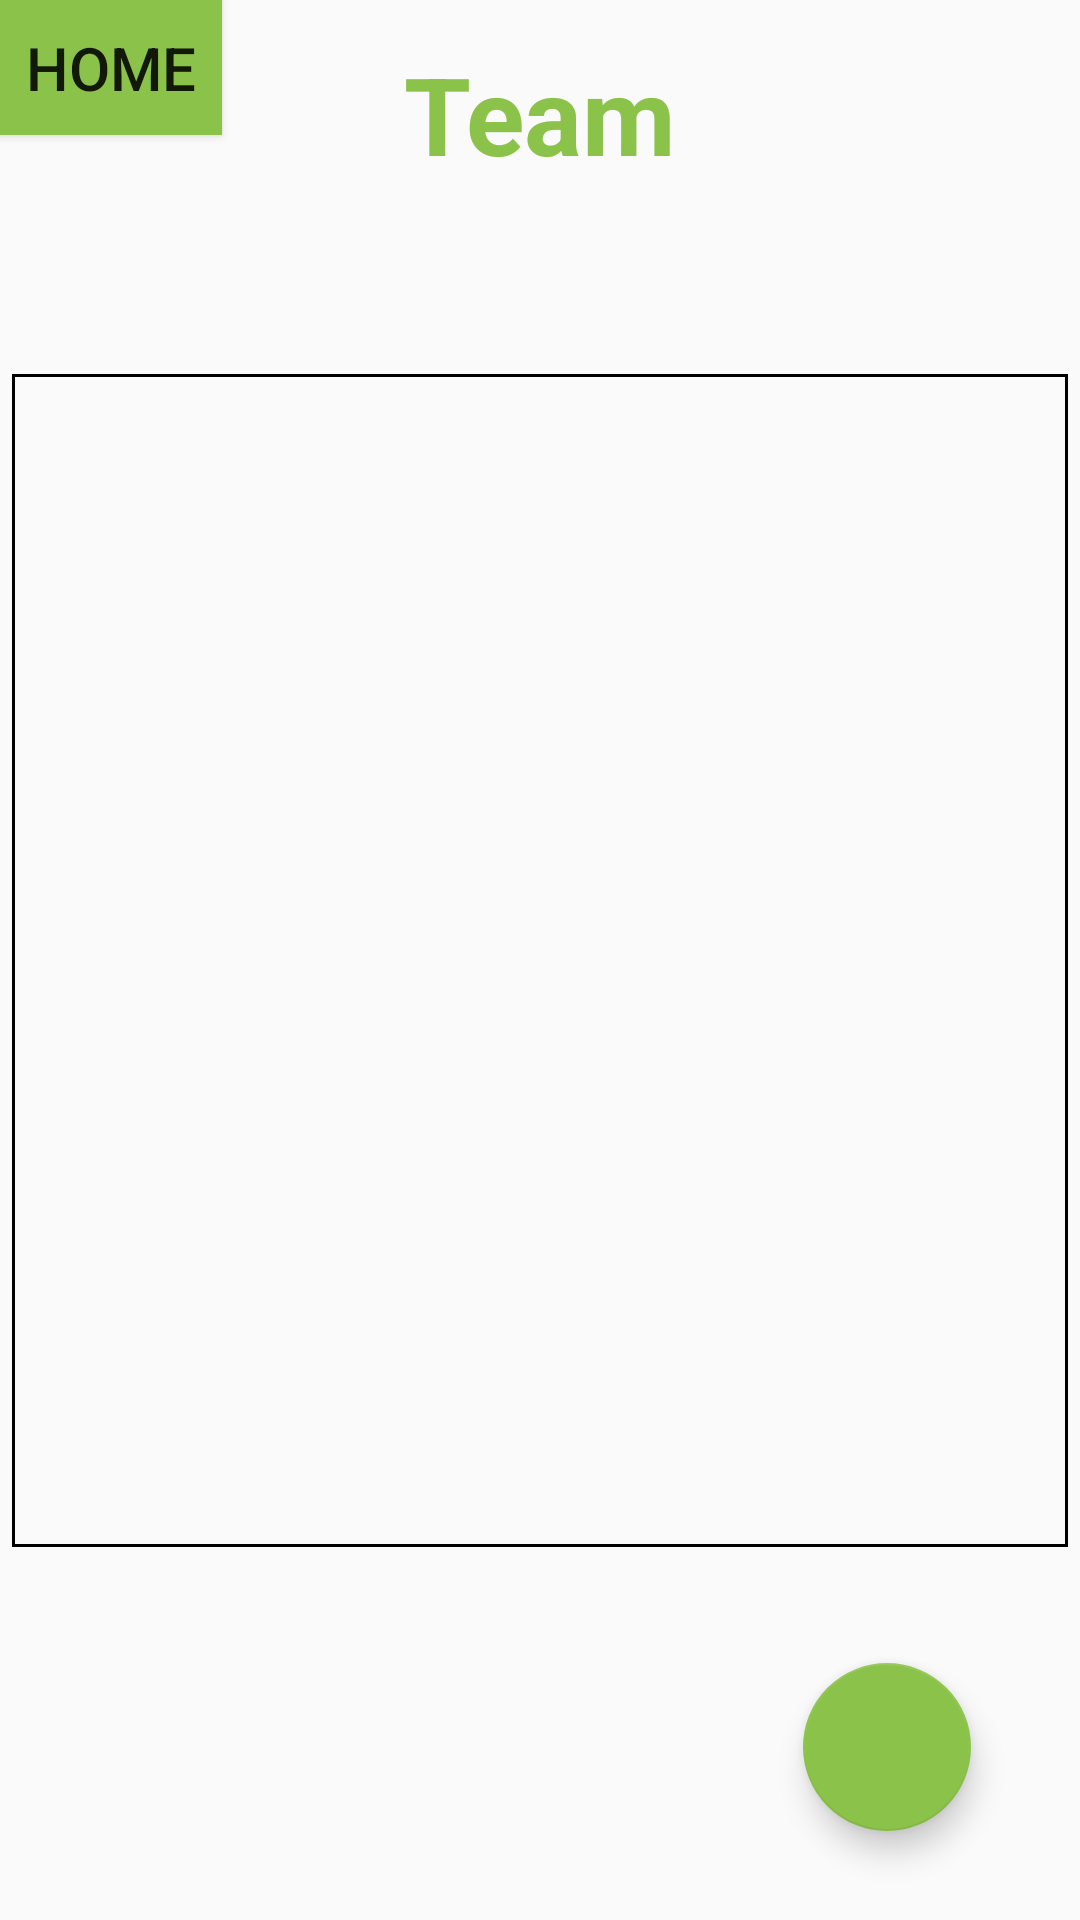

Layout XML and referenced resources for this Android screen:
<!-- AndroidManifest.xml: application theme AppTheme -->
<!-- res/layout/activity_team.xml -->
<?xml version="1.0" encoding="utf-8"?>
<androidx.constraintlayout.widget.ConstraintLayout xmlns:android="http://schemas.android.com/apk/res/android"
    xmlns:app="http://schemas.android.com/apk/res-auto"
    xmlns:tools="http://schemas.android.com/tools"
    android:layout_width="match_parent"
    android:layout_height="match_parent"
    tools:context=".TeamActivity">

    <Button
        android:id="@+id/bt_home"
        android:layout_width="74dp"
        android:layout_height="45dp"
        android:background="#8BC34A"
        android:text="@string/bt_home_text"
        android:textSize="20sp"
        app:layout_constraintBottom_toBottomOf="parent"
        app:layout_constraintEnd_toEndOf="parent"
        app:layout_constraintHorizontal_bias="0.0"
        app:layout_constraintStart_toStartOf="parent"
        app:layout_constraintTop_toTopOf="parent"
        app:layout_constraintVertical_bias="0.0" />

    <Button
        android:id="@+id/bt_myInvitation"
        android:layout_width="202dp"
        android:layout_height="42dp"
        android:background="#8BC34A"
        android:text="@string/bt_seeMyInvitation"
        android:textSize="20sp"
        android:visibility="gone"
        app:layout_constraintBottom_toBottomOf="parent"
        app:layout_constraintEnd_toEndOf="parent"
        app:layout_constraintHorizontal_bias="0.244"
        app:layout_constraintStart_toStartOf="parent"
        app:layout_constraintTop_toBottomOf="@+id/teamList"
        app:layout_constraintVertical_bias="0.625" />

    <TextView
        android:id="@+id/title_team"
        android:layout_width="wrap_content"
        android:layout_height="wrap_content"
        android:text="@string/title_team"
        android:textColor="#8BC34A"
        android:textSize="36sp"
        android:textStyle="bold"
        app:layout_constraintBottom_toBottomOf="parent"
        app:layout_constraintLeft_toLeftOf="parent"
        app:layout_constraintRight_toRightOf="parent"
        app:layout_constraintTop_toTopOf="parent"
        app:layout_constraintVertical_bias="0.023" />

    <ListView
        android:id="@+id/teamList"
        android:layout_width="352dp"
        android:layout_height="391dp"
        android:background="@drawable/border"
        android:divider="#000"
        android:dividerHeight="1dp"
        android:footerDividersEnabled="false"
        android:headerDividersEnabled="false"
        app:layout_constraintBottom_toBottomOf="parent"
        app:layout_constraintEnd_toEndOf="parent"
        app:layout_constraintHorizontal_bias="0.495"
        app:layout_constraintStart_toStartOf="parent"
        app:layout_constraintTop_toTopOf="parent" />

    <com.google.android.material.floatingactionbutton.FloatingActionButton
        android:id="@+id/bt_addTeamMember"
        android:layout_width="wrap_content"
        android:layout_height="wrap_content"
        android:clickable="true"
        android:focusable="true"
        app:backgroundTint="#8BC34A"
        app:layout_constraintBottom_toBottomOf="parent"
        app:layout_constraintEnd_toEndOf="parent"
        app:layout_constraintHorizontal_bias="0.881"
        app:layout_constraintStart_toStartOf="parent"
        app:layout_constraintTop_toTopOf="parent"
        app:layout_constraintVertical_bias="0.949"
        app:maxImageSize="40dp"
        app:srcCompat="@drawable/art_add" />

</androidx.constraintlayout.widget.ConstraintLayout>
<!-- resources referenced by this layout -->
<resources>
  <!-- drawable border (drawable) -->
  <shape xmlns:android="http://schemas.android.com/apk/res/android">
      <stroke
          android:width="1dp"
          android:color="#000000" />
  </shape>
  <string name="bt_home_text">Home</string>
  <string name="bt_seeMyInvitation">My invitation</string>
  <string name="title_team">Team</string>
  <style name="AppTheme" parent="Theme.AppCompat.Light.DarkActionBar">
          
          <item name="colorPrimary">@color/colorPrimary</item>
          <item name="colorPrimaryDark">@color/colorPrimaryDark</item>
          <item name="colorAccent">@color/colorAccent</item>
      </style>
  <color name="colorPrimary">#008577</color>
  <color name="colorPrimaryDark">#00574B</color>
  <color name="colorAccent">#D81B60</color>
</resources>
